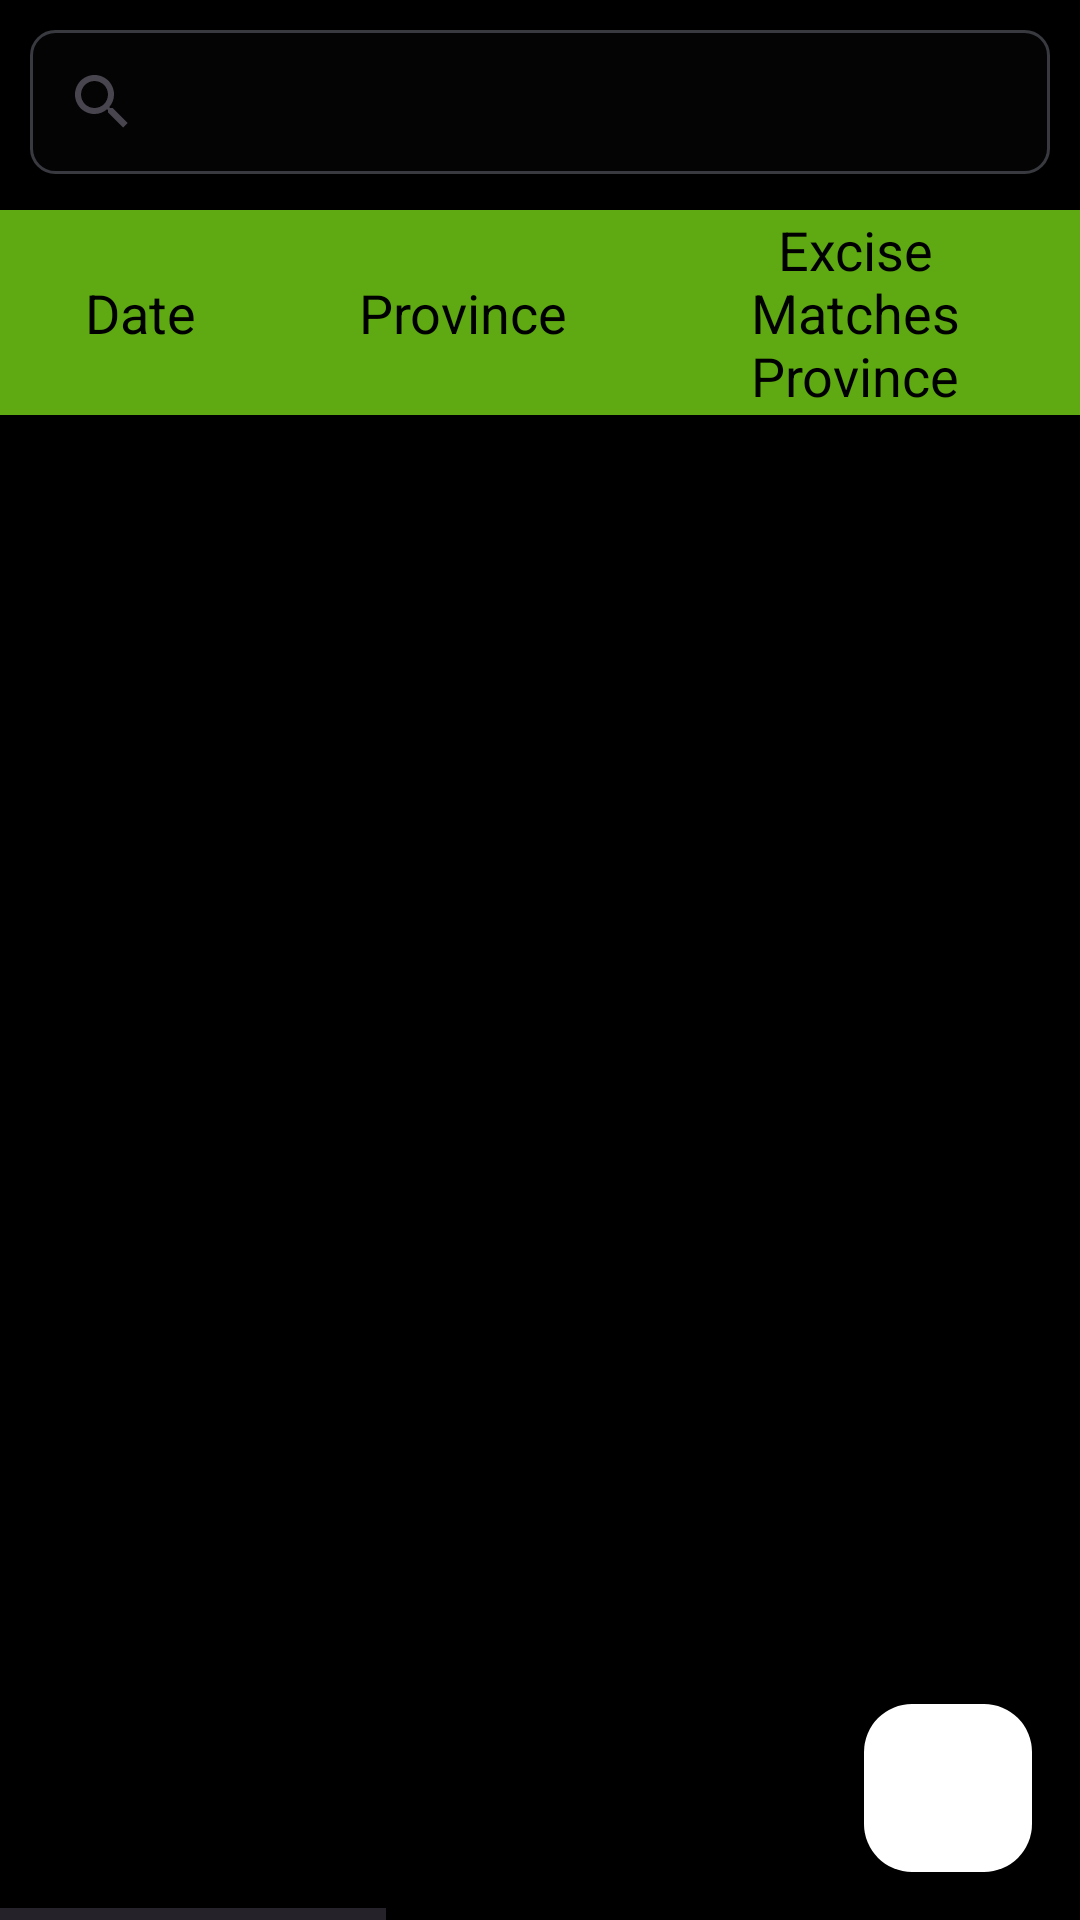

Layout XML and referenced resources for this Android screen:
<!-- AndroidManifest.xml: application theme Theme.MyApplication -->
<!-- res/layout/fragment_receive.xml -->
<?xml version="1.0" encoding="utf-8"?>
<RelativeLayout xmlns:android="http://schemas.android.com/apk/res/android"
    android:layout_width="match_parent"
    android:layout_height="match_parent"
    xmlns:app="http://schemas.android.com/apk/res-auto"
    android:background="@color/black"
    android:orientation="vertical"
    android:weightSum="1">




    <androidx.appcompat.widget.SearchView
        android:id="@+id/searchEditText"
        android:layout_width="match_parent"
        android:layout_height="wrap_content"
        android:hint="Search Product"
        android:inputType="text"



        android:background="@drawable/shape"
        android:backgroundTint="#E1414249"

        android:layout_marginRight="10dp"
        android:layout_marginLeft="10dp"

android:layout_marginTop="10dp"
        android:imeOptions="actionSearch"

    />

    <HorizontalScrollView
        android:layout_width="match_parent"
        android:layout_height="match_parent"

        android:layout_marginTop="70dp">

        <LinearLayout
            android:layout_width="match_parent"
            android:layout_height="match_parent"
            android:orientation="vertical">


            <LinearLayout
                android:layout_width="match_parent"
                android:layout_height="wrap_content"
                android:background="#5FAA13"
                android:orientation="horizontal">

                <TextView
                    android:id="@+id/txtrcvdatetime"
                    android:layout_width="100dp"
                    android:layout_height="wrap_content"
                    android:layout_margin="1dp"
                    android:text="Date  "
                    android:textColor="#000"
                    android:textSize="18sp"
                    android:layout_gravity="center"
                    android:gravity="center"
                    />

                <TextView
                    android:id="@+id/txtrcvprname"
                    android:layout_width="120dp"
                    android:layout_height="wrap_content"
                    android:layout_margin="1dp"

                    android:text="Province    "
                    android:textColor="#000"
                    android:textSize="18sp"
                    android:layout_gravity="center"
                    android:gravity="center" />

                <TextView
                    android:id="@+id/txtrcvexcise"
                    android:layout_width="120dp"
                    android:layout_height="wrap_content"
                    android:layout_margin="1dp"

                    android:text="Excise Matches Province"
                    android:textColor="#000"
                    android:textSize="18sp"
                    android:layout_gravity="center"
                    android:gravity="center" />



                <TextView
                    android:id="@+id/txtrcvstamp"
                    android:layout_width="130dp"
                    android:layout_height="wrap_content"
                    android:layout_margin="1dp"

                    android:text="Stamp    Received"
                    android:textColor="#000"
                    android:textSize="18sp"
                    android:layout_gravity="center"
                    android:gravity="center"/>

                <TextView
                    android:id="@+id/txtrcvlocation"
                    android:layout_width="120dp"
                    android:layout_height="wrap_content"
                    android:layout_margin="1dp"

                    android:text="Disposition Location"
                    android:textColor="#000"
                    android:textSize="18sp"
                    android:layout_gravity="center"
                    android:gravity="center" />



                <TextView
                    android:id="@+id/txtrcvaddcmt"
                    android:layout_width="100dp"
                    android:layout_height="wrap_content"
                    android:layout_margin="1dp"

                    android:text="Additional Comment"
                    android:textColor="#000"
                    android:textSize="18sp"
                    android:layout_gravity="center"
                    android:gravity="center" />

                <TextView
                    android:id="@+id/txtrcvdoneby"
                    android:layout_width="100dp"
                    android:layout_height="wrap_content"
                    android:layout_margin="1dp"

                    android:text="Received    By"
                    android:textColor="#000"
                    android:textSize="18sp"
                    android:layout_gravity="center"
                    android:gravity="center"/>

                <TextView

                    android:layout_width="100dp"
                    android:layout_height="wrap_content"
                    android:layout_margin="1dp"

                    android:text="Edit"
                    android:textColor="#000"
                    android:textSize="18sp"
                    android:gravity="center"
                    android:layout_gravity="center" />
                <TextView

                    android:layout_width="100dp"
                    android:layout_height="wrap_content"
                    android:layout_margin="1dp"

                    android:text="Delete"
                    android:textColor="#000"
                    android:textSize="18sp"
                    android:gravity="center"
                    android:layout_gravity="center" />



            </LinearLayout>



            <ListView
                android:id="@+id/lstrcvitems"
                android:layout_width="match_parent"
                android:layout_height="wrap_content"
                android:divider="#AAA0A0"
                android:dividerHeight="1dp"
                android:background="@android:color/holo_orange_dark"
                android:scrollbars="horizontal|vertical" />







        </LinearLayout>

    </HorizontalScrollView>


    <com.google.android.material.floatingactionbutton.FloatingActionButton
        android:id="@+id/fab"
        android:layout_width="wrap_content"
        android:layout_height="wrap_content"
        android:layout_alignParentBottom="true"
        android:layout_alignParentEnd="true"
        android:backgroundTint="@color/white"
        android:layout_marginBottom="16dp"
        android:layout_marginEnd="16dp"
        android:src="@drawable/ecel"
        app:maxImageSize="70dp"
        app:tint="@null" />



    
    
    
    
    
    

    

    
    
    
    
    
    

    
    
    
    

    
    
    
    
    
    

    


</RelativeLayout>
<!-- resources referenced by this layout -->
<resources>
  <!-- drawable shape (drawable) -->
  <shape xmlns:android="http://schemas.android.com/apk/res/android"
      android:shape="rectangle">
      <corners android:radius="8dp" /> 
      <solid android:color="#14FFFFFF" /> 
      <stroke
          android:width="1dp"
          android:color="#B4AEAE"/> 
  </shape>
  <style name="Theme.MyApplication" parent="Base.Theme.MyApplication" />
  <style name="Base.Theme.MyApplication" parent="Theme.Material3.DayNight.NoActionBar">
          <item name="android:statusBarColor">#5FAA13</item>
          
          <item name="colorPrimary">#5FAA13</item>
          
  
      </style>
  <!-- not gathered from this repository: default colours our renderer supplied (Android Studio template values) -->
  <color name="black">#FF000000</color>
  <color name="white">#FFFFFFFF</color>
</resources>
